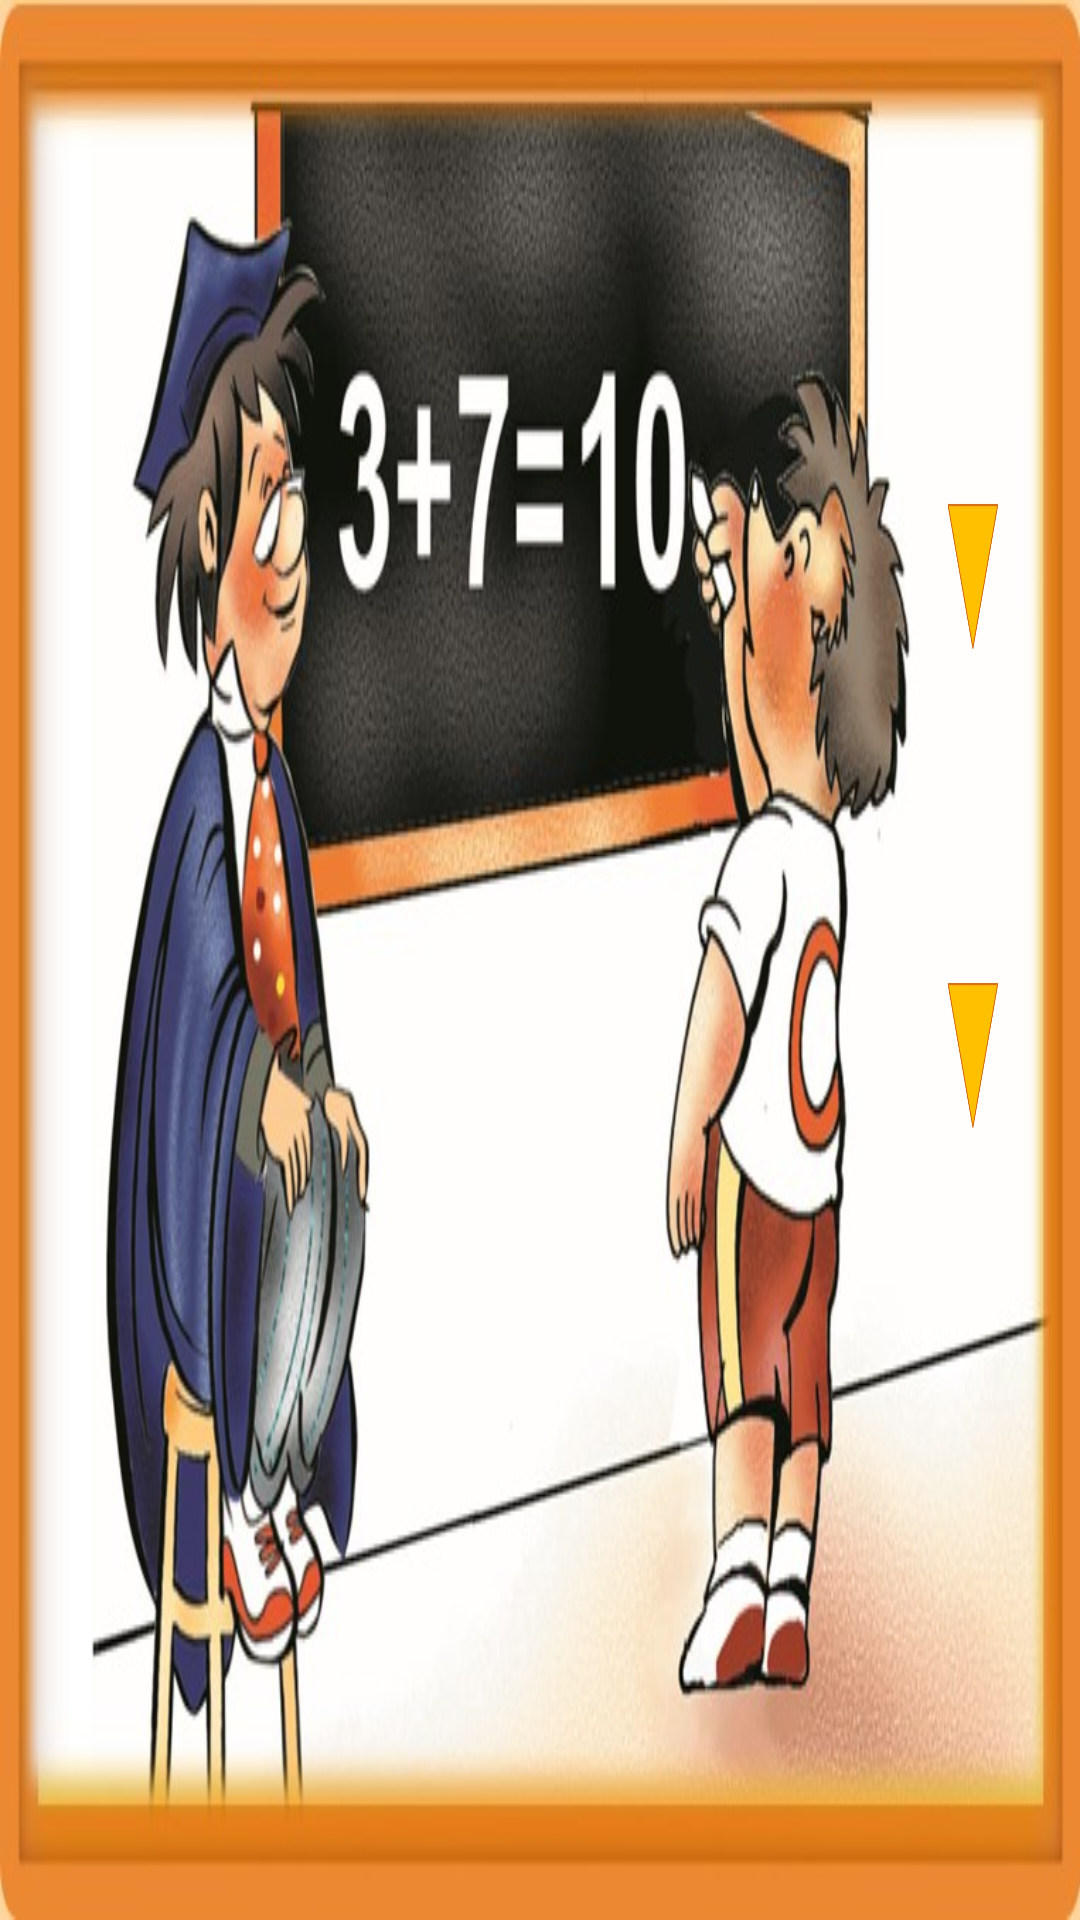

Produce the Android XML layout that renders to this screen, including the resource entries it uses.
<!-- AndroidManifest.xml: application theme android:Theme.NoTitleBar.Fullscreen -->
<!-- res/layout/activity_page14.xml -->
<RelativeLayout android:clipChildren="false" xmlns:android="http://schemas.android.com/apk/res/android"
    xmlns:tools="http://schemas.android.com/tools"
    android:id="@+id/page14"
    android:layout_width="match_parent"
    android:layout_height="match_parent"
    android:background="@drawable/storybook_page14"
    tools:context="com.example.yiz.anyonecan.Page14Activity">

    <LinearLayout android:clipChildren="false"
        android:layout_width="match_parent"
        android:layout_height="match_parent"
        android:orientation="vertical">

        <RelativeLayout android:clipChildren="false"
            android:layout_width="match_parent"
            android:layout_height="0dp"
            android:layout_weight="0.8">

            <LinearLayout android:clipChildren="false"
                android:layout_width="match_parent"
                android:layout_height="match_parent"
                android:orientation="horizontal">

                <RelativeLayout android:clipChildren="false"
                    android:layout_width="0dp"
                    android:layout_height="match_parent"
                    android:layout_weight="0.85">

                    <LinearLayout android:clipChildren="false"
                        android:layout_width="match_parent"
                        android:layout_height="match_parent"
                        android:orientation="vertical">

                        <RelativeLayout android:clipChildren="false"
                            android:layout_width="match_parent"
                            android:layout_height="0dp"
                            android:layout_weight="0.15" />

                        <RelativeLayout android:clipChildren="false"
                            android:layout_width="match_parent"
                            android:layout_height="0dp"
                            android:layout_weight="0.85">

                            <LinearLayout android:clipChildren="false"
                                android:layout_width="match_parent"
                                android:layout_height="match_parent"
                                android:orientation="horizontal">

                                <RelativeLayout android:clipChildren="false"
                                    android:layout_width="0dp"
                                    android:layout_height="match_parent"
                                    android:layout_weight="0.15" />

                                <RelativeLayout android:clipChildren="false"
                                    android:id="@+id/rl_p14_bobby"
                                    android:layout_width="0dp"
                                    android:layout_height="match_parent"
                                    android:layout_weight="0.25" />

                                <RelativeLayout android:clipChildren="false"
                                    android:layout_width="0dp"
                                    android:layout_height="match_parent"
                                    android:layout_weight="0.35" />

                                <RelativeLayout android:clipChildren="false"
                                    android:id="@+id/rl_p14_child"
                                    android:layout_width="0dp"
                                    android:layout_height="match_parent"
                                    android:layout_weight="0.25" />

                            </LinearLayout>

                        </RelativeLayout>

                    </LinearLayout>

                </RelativeLayout>

                <RelativeLayout android:clipChildren="false"
                    android:layout_width="0dp"
                    android:layout_height="match_parent"
                    android:layout_weight="0.104">

                    <LinearLayout android:clipChildren="false"
                        android:layout_width="match_parent"
                        android:layout_height="match_parent"
                        android:orientation="vertical">

                        <RelativeLayout android:clipChildren="false"
                            android:layout_width="match_parent"
                            android:layout_height="0dp"
                            android:layout_weight="0.125" />

                        <RelativeLayout android:clipChildren="false"
                            android:id="@+id/child6Btn_1"
                            android:layout_width="match_parent"
                            android:layout_height="0dp"
                            android:layout_weight="0.1875" />

                        <RelativeLayout android:clipChildren="false"
                            android:layout_width="match_parent"
                            android:layout_height="0dp"
                            android:layout_weight="0.0125" />

                        <RelativeLayout android:clipChildren="false"
                            android:layout_width="match_parent"
                            android:layout_height="0dp"
                            android:layout_weight="0.1">

                            <LinearLayout android:clipChildren="false"
                                android:layout_width="match_parent"
                                android:layout_height="match_parent"
                                android:orientation="horizontal">

                                <RelativeLayout android:clipChildren="false"
                                    android:layout_width="0dp"
                                    android:layout_height="match_parent"
                                    android:layout_weight="0.25" />

                                <RelativeLayout android:clipChildren="false"
                                    android:id="@+id/arrowBtn"
                                    android:layout_width="0dp"
                                    android:layout_height="match_parent"
                                    android:layout_weight="0.5"
                                    android:background="@drawable/arrow" />

                                <RelativeLayout android:clipChildren="false"
                                    android:layout_width="0dp"
                                    android:layout_height="match_parent"
                                    android:layout_weight="0.25" />

                            </LinearLayout>

                        </RelativeLayout>

                        <RelativeLayout android:clipChildren="false"
                            android:layout_width="match_parent"
                            android:layout_height="0dp"
                            android:layout_weight="0.0125" />

                        <RelativeLayout android:clipChildren="false"
                            android:id="@+id/bobbyBtn"
                            android:layout_width="match_parent"
                            android:layout_height="0dp"
                            android:layout_weight="0.1875" />

                        <RelativeLayout android:clipChildren="false"
                            android:layout_width="match_parent"
                            android:layout_height="0dp"
                            android:layout_weight="0.0125" />

                        <RelativeLayout android:clipChildren="false"
                            android:layout_width="match_parent"
                            android:layout_height="0dp"
                            android:layout_weight="0.1">

                            <LinearLayout android:clipChildren="false"
                                android:layout_width="match_parent"
                                android:layout_height="match_parent"
                                android:orientation="horizontal">

                                <RelativeLayout android:clipChildren="false"
                                    android:layout_width="0dp"
                                    android:layout_height="match_parent"
                                    android:layout_weight="0.25" />

                                <RelativeLayout android:clipChildren="false"
                                    android:id="@+id/arrowBtn"
                                    android:layout_width="0dp"
                                    android:layout_height="match_parent"
                                    android:layout_weight="0.5"
                                    android:background="@drawable/arrow" />

                                <RelativeLayout android:clipChildren="false"
                                    android:layout_width="0dp"
                                    android:layout_height="match_parent"
                                    android:layout_weight="0.25" />

                            </LinearLayout>

                        </RelativeLayout>

                        <RelativeLayout android:clipChildren="false"
                            android:layout_width="match_parent"
                            android:layout_height="0dp"
                            android:layout_weight="0.0125" />

                        <RelativeLayout android:clipChildren="false"
                            android:id="@+id/child6Btn_2"
                            android:layout_width="match_parent"
                            android:layout_height="0dp"
                            android:layout_weight="0.1875" />

                        <RelativeLayout android:clipChildren="false"
                            android:layout_width="match_parent"
                            android:layout_height="0dp"
                            android:layout_weight="0.0625" />

                    </LinearLayout>

                </RelativeLayout>

                <RelativeLayout android:clipChildren="false"
                    android:layout_width="0dp"
                    android:layout_height="match_parent"
                    android:layout_weight="0.046" />

            </LinearLayout>

        </RelativeLayout>

        <RelativeLayout android:clipChildren="false"
            android:layout_width="match_parent"
            android:layout_height="0dp"
            android:layout_weight="0.12">

            <LinearLayout android:clipChildren="false"
                android:layout_width="match_parent"
                android:layout_height="match_parent"
                android:orientation="horizontal">

                <RelativeLayout android:clipChildren="false"
                    android:layout_width="0dp"
                    android:layout_height="match_parent"
                    android:layout_weight="0.052" />

                <RelativeLayout android:clipChildren="false"
                    android:id="@+id/prevBtn"
                    android:layout_width="0dp"
                    android:layout_height="match_parent"
                    android:layout_weight="0.104" />

                <RelativeLayout android:clipChildren="false"
                    android:layout_width="0dp"
                    android:layout_height="match_parent"
                    android:layout_weight="0.688" />

                <RelativeLayout android:clipChildren="false"
                    android:id="@+id/nextBtn"
                    android:layout_width="0dp"
                    android:layout_height="match_parent"
                    android:layout_weight="0.104" />

                <RelativeLayout android:clipChildren="false"
                    android:layout_width="0dp"
                    android:layout_height="match_parent"
                    android:layout_weight="0.052" />

            </LinearLayout>

        </RelativeLayout>

        <RelativeLayout android:clipChildren="false"
            android:layout_width="match_parent"
            android:layout_height="0dp"
            android:layout_weight="0.08" />

    </LinearLayout>

</RelativeLayout>
<!-- resources referenced by this layout -->
<resources>
  <!-- drawable arrow: png bitmap (drawable, 13475 bytes) -->
  <!-- drawable storybook_page14: jpg bitmap (drawable, 82085 bytes) -->
</resources>
